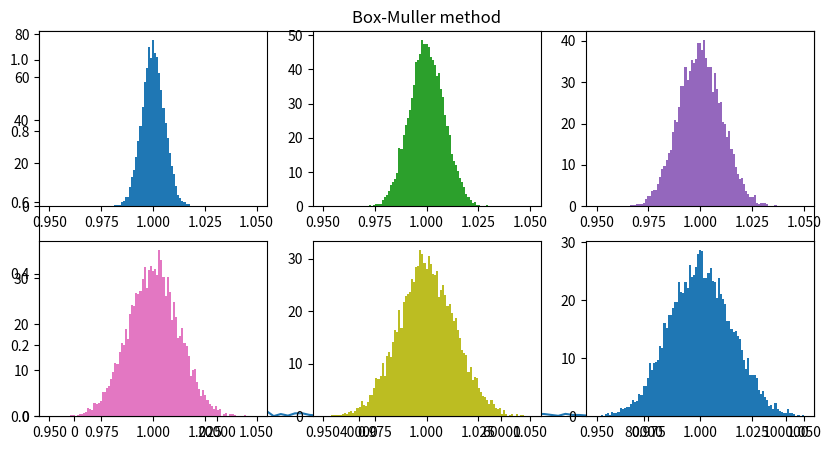

The script that saved this image:
# [redacted]

import math
import numpy as np
from scipy.integrate import *
import matplotlib.pyplot as plt


# Problem 1
def pifunction(Nsamples):
    x=np.random.uniform(0,1,[2,Nsamples])
    r2=np.sum(x*x,axis=0)
    return len(r2[r2<=1])/Nsamples
xdata=[]
ydata=[]
for i in range(1000,100000,1000):
    xdata.append(i)
    ydata.append(abs(4*pifunction(i)-math.pi))
plt.figure(figsize=(10,5))
#plt.yscale('log')
plt.title("Problem 1: Error")
plt.plot(xdata,ydata)
plt.show()

#Problem 3

def mcballvolume(dim, Nsamples):
    x=np.random.uniform(0,1,[dim,Nsamples])
    r2=np.sum(x*x,axis=0)
    return len(r2[r2<=1])/Nsamples*(2**dim)
def ballvolume(dim):
    return (math.pi)**(dim/2)/math.gamma(dim/2+1)

def quadballvolume(dim):
    result=quad(lambda z: dim*math.exp(-z*z)*z**(dim-1),0,np.inf,full_output=1)
    integral=result[0]
    volume=(math.pi)**(dim/2)/integral
    print("Volume  : ", volume)
    print("error :", volume-ballvolume(dim))
    print("number of evaluations: ", result[2]['neval'])
print("MonteCarlo")    
print("error :",mcballvolume(8,1000000)-ballvolume(8))
print("Quad")
quadballvolume(8)

#Problem 4

x1=np.random.uniform(0,1,1000000)
x2=np.random.uniform(0,1,1000000)

variance= 4
def normal(x):
    return np.exp(-0.5*(x/(variance))**2)/((2*math.pi)**(1/2)*variance)

y1=(variance)*(-2*np.log(x1))**(1/2)*np.cos(2*math.pi*x2)
y2=(-2*np.log(x1))**(1/2)*np.sin(2*math.pi*x2)

xdata=np.linspace(-15,15,200)
plt.hist(y1, bins=np.linspace(-15, 15, 100), density='True', label='generated dist.')
plt.plot(xdata,normal(xdata))
plt.title("Box-Muller method")
plt.show()

#Problem 7
tr_sample=10000
time_sample=240
time=np.arange(0,time_sample+1,1)
x=np.ones((tr_sample,time_sample+1))
W=np.random.normal(0.00,1.,[tr_sample,time_sample])
alpha=1e-3
for i in range(time_sample):
    x[:,i+1]=(1+alpha*W[:,i])*x[:,i]
for i in range(10):
    plt.plot(time,x[i,:])
plt.show()
for i in range(6):
    plt.subplot(2,3,i+1)
    plt.hist(x[:,i*40+30], bins=np.linspace(0.95, 1.05, 100), density='True', label='generated dist.',color='C'+str(2*i))
plt.show()
